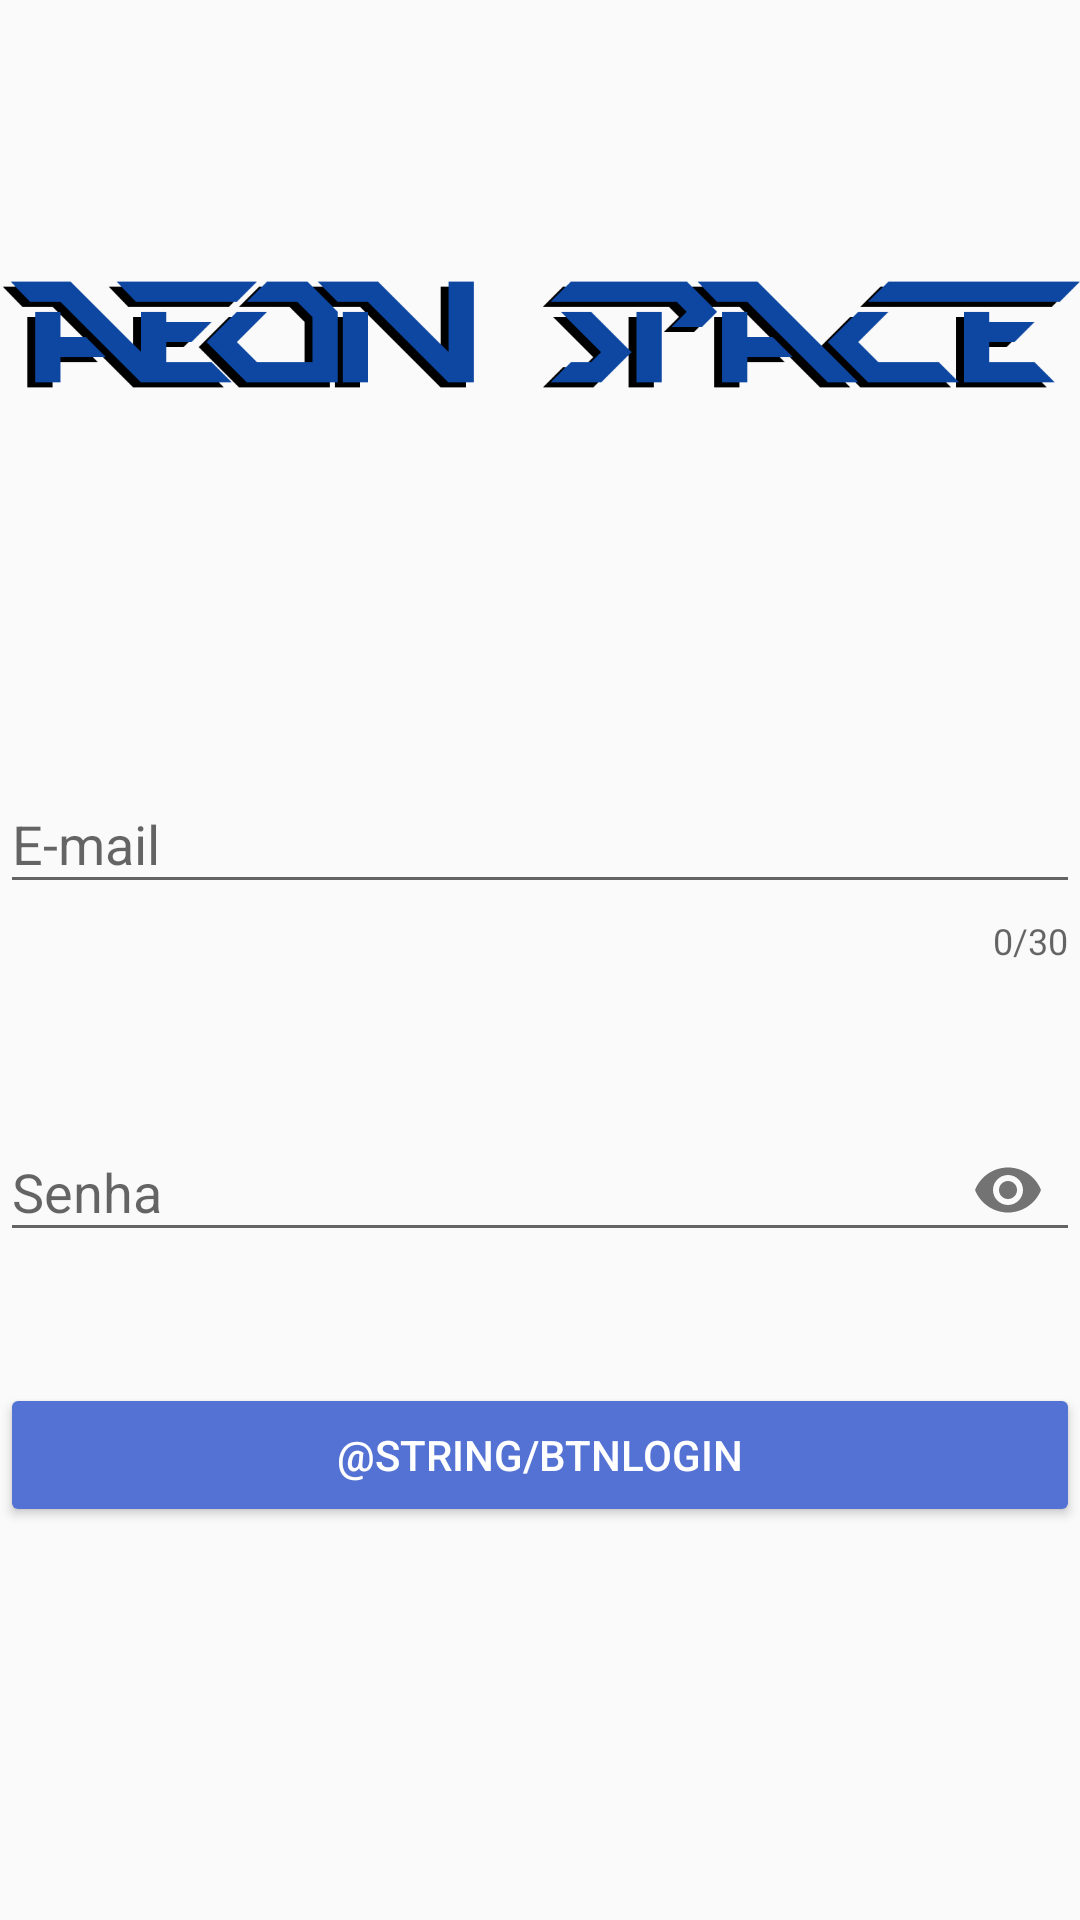

The Android layout XML behind this screen, and the referenced resources:
<!-- AndroidManifest.xml: application theme AppTheme -->
<!-- res/layout/activity_login.xml -->
<?xml version="1.0" encoding="utf-8"?>
    <LinearLayout xmlns:android="http://schemas.android.com/apk/res/android"
        xmlns:app="http://schemas.android.com/apk/res-auto"
        xmlns:tools="http://schemas.android.com/tools"
        android:id="@+id/layoutLogin"
        android:layout_width="match_parent"
        android:layout_height="match_parent"
        android:orientation="vertical">

    <ImageView
        android:id="@+id/imageView5"
        android:layout_width="match_parent"
        android:layout_height="229dp"
        android:src="@drawable/aeonspace" />

    <com.google.android.material.textfield.TextInputLayout
        android:layout_width="match_parent"
        android:layout_height="wrap_content"
          android:id="@+id/layoutEmail"
          app:counterEnabled="true"
          app:counterMaxLength="30"
          app:errorEnabled="true"
          android:layout_marginTop="20dp"
          android:layout_marginBottom="20dp"
          >
        <com.google.android.material.textfield.TextInputEditText
            android:layout_width="match_parent"
            android:layout_height="wrap_content"
            android:id="@+id/txtEmail"
            android:hint="E-mail"
            android:inputType="textWebEmailAddress" />
    </com.google.android.material.textfield.TextInputLayout>

    <com.google.android.material.textfield.TextInputLayout
        android:layout_width="match_parent"
        android:layout_height="wrap_content"
        android:id="@+id/layoutSenha"
        android:layout_marginTop="20dp"
        android:layout_marginBottom="20dp"
        android:maxLength="6"
        app:errorEnabled="true"
        app:passwordToggleEnabled="true">

        <com.google.android.material.textfield.TextInputEditText
            android:layout_width="match_parent"
            android:layout_height="wrap_content"
            android:id="@+id/txtSenha"
            android:hint="Senha"
            android:inputType="textPassword" />
    </com.google.android.material.textfield.TextInputLayout>
    <Button
        android:id="@+id/btnLogar"
        android:layout_width="match_parent"
        android:layout_height="wrap_content"
        android:text="@string/btnlogin"
        style="@style/botao"/>

</LinearLayout>
<!-- resources referenced by this layout -->
<resources>
  <!-- drawable aeonspace: png bitmap (drawable, 8622 bytes) -->
  <style name="botao" parent="Widget.AppCompat.Button.Colored" />
  <style name="AppTheme" parent="Theme.AppCompat.Light.DarkActionBar">
          
          <item name="colorPrimary">@color/colorPrimary</item>
          <item name="colorPrimaryDark">@color/colorPrimaryDark</item>
          <item name="colorAccent">@color/colorAccent</item>
      </style>
  <color name="colorPrimary">#0d47a1</color>
  <color name="colorPrimaryDark">#002171</color>
  <color name="colorAccent">#5472d3</color>
</resources>
